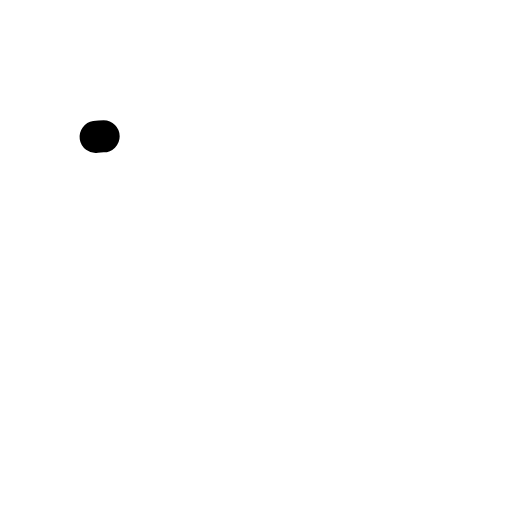
t = 0.00 s
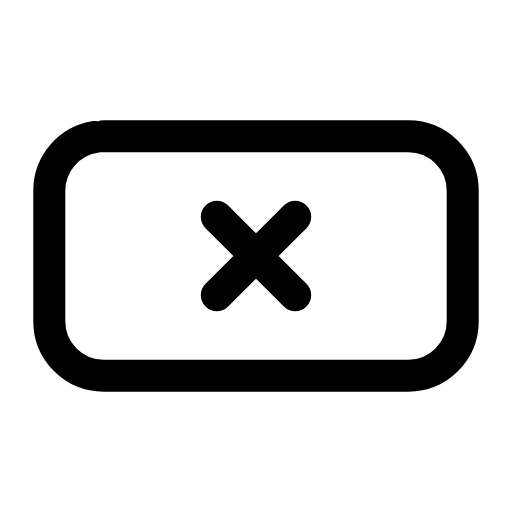
t = 0.24 s
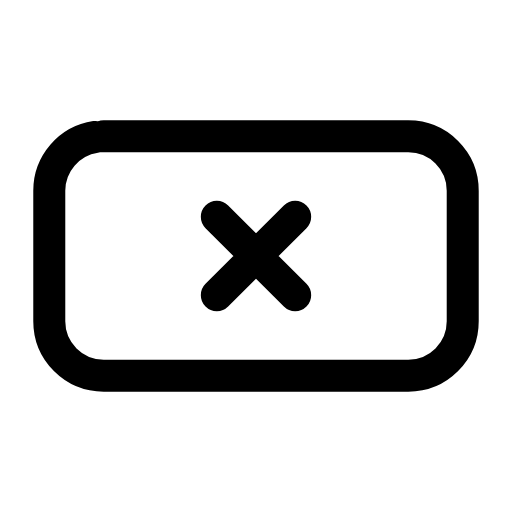
t = 0.47 s
t = 0.68 s: frame unchanged from t = 0.47 s, image omitted
t = 0.95 s: frame unchanged from t = 0.47 s, image omitted
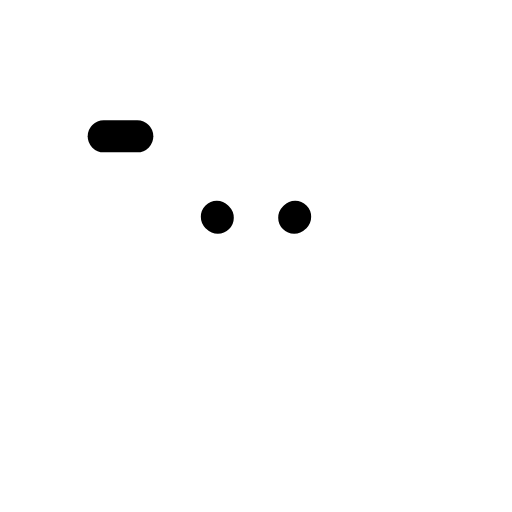
t = 1.17 s

The animated SVG that drew these frames (rendered in a browser with its animation timeline set to each time). Animation: 2 SMIL elements (animate=2); one cycle of 1.40 s, repeats indefinitely.

<svg xmlns="http://www.w3.org/2000/svg" width="24" height="24" viewBox="0 0 24 24" fill="none"><g transform="translate(-0.24 -0.24) scale(1.02)"><rect stroke="currentColor" stroke-width="1.471" stroke-linecap="round" stroke-linejoin="round" fill="none" x="2.5" y="6.5" width="19" height="11" rx="2.5" pathLength="1" stroke-dasharray="1"><animate attributeName="stroke-dashoffset" values="1;1;0;0;0;0;1;1;1" keyTimes="0;0;0.189;0.45;0.6;0.774;0.9;0.9;1" dur="1.4s" repeatCount="indefinite" calcMode="spline" keySplines="0.16 1 0.3 1;0.16 1 0.3 1;0.16 1 0.3 1;0.16 1 0.3 1;0.16 1 0.3 1;0.16 1 0.3 1;0.16 1 0.3 1;0.16 1 0.3 1"/></rect><path stroke="currentColor" stroke-width="1.471" stroke-linecap="round" stroke-linejoin="round" fill="none" d="M10.2 10.2L13.8 13.8M13.8 10.2L10.2 13.8" pathLength="1" stroke-dasharray="1"><animate attributeName="stroke-dashoffset" values="1;1;0;0;0;0;1;1;1" keyTimes="0;0.0315;0.2205;0.45;0.6;0.753;0.879;0.9;1" dur="1.4s" repeatCount="indefinite" calcMode="spline" keySplines="0.16 1 0.3 1;0.16 1 0.3 1;0.16 1 0.3 1;0.16 1 0.3 1;0.16 1 0.3 1;0.16 1 0.3 1;0.16 1 0.3 1;0.16 1 0.3 1"/></path></g></svg>
